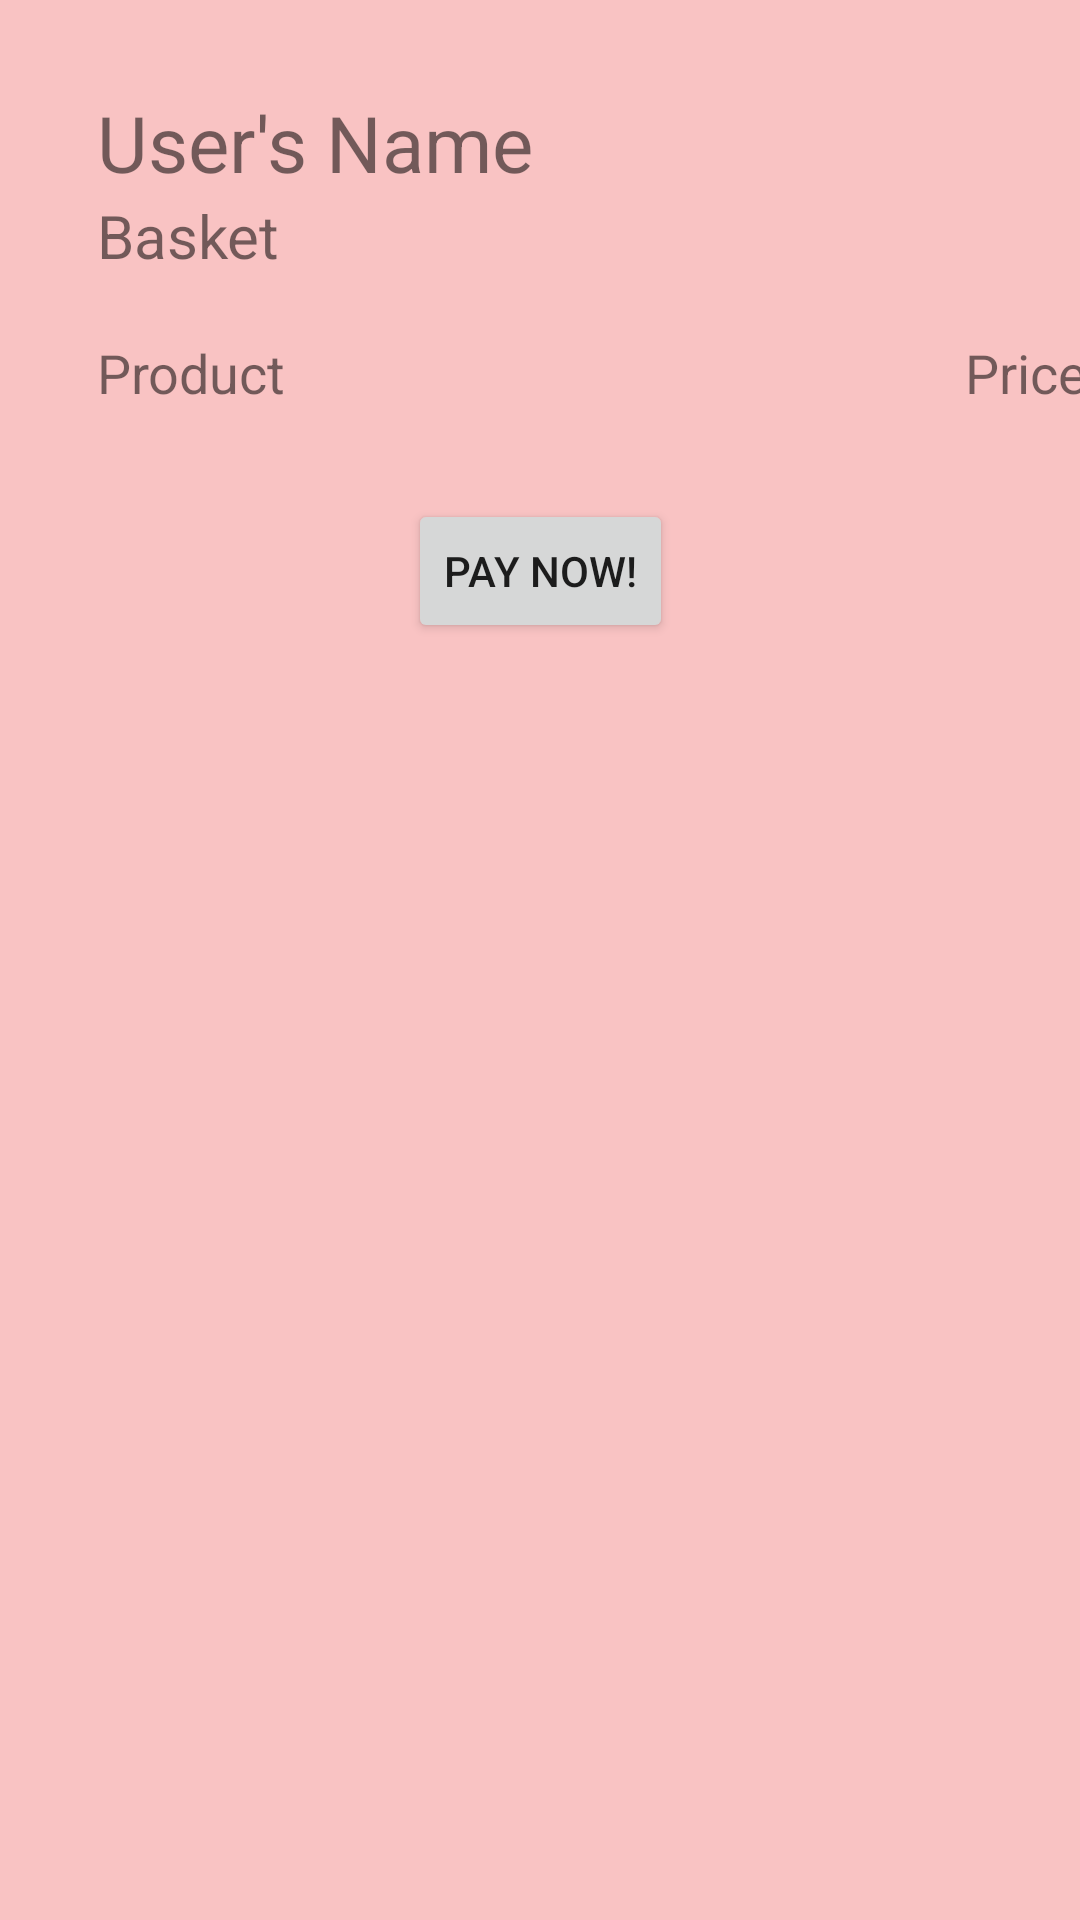

Write the Android layout XML for this screen, with the resource values it uses.
<!-- AndroidManifest.xml: application theme Theme.LoveAppetite -->
<!-- res/layout/fragment_basket.xml -->
<?xml version="1.0" encoding="utf-8"?>
<androidx.constraintlayout.widget.ConstraintLayout xmlns:android="http://schemas.android.com/apk/res/android"
    xmlns:tools="http://schemas.android.com/tools"
    xmlns:app="http://schemas.android.com/apk/res-auto"
    android:layout_width="match_parent"
    android:layout_height="match_parent"
    android:background="@color/colorAccent"
    tools:context=".fragment.BasketFragment">

    <TextView
        android:id="@+id/tv_user_name"
        android:layout_width="wrap_content"
        android:layout_height="wrap_content"
        android:layout_marginTop="30dp"
        android:textSize="26sp"
        android:text="User's Name"
        app:layout_constraintTop_toTopOf="parent"
        app:layout_constraintStart_toStartOf="parent"
        app:layout_constraintEnd_toEndOf="parent"
        app:layout_constraintHorizontal_bias="0.15"
        />

    <TextView
        android:id="@+id/tv_basket"
        android:layout_width="wrap_content"
        android:layout_height="wrap_content"
        android:textSize="20sp"
        android:text="Basket"
        app:layout_constraintTop_toBottomOf="@id/tv_user_name"
        app:layout_constraintStart_toStartOf="@id/tv_user_name"
        />

    <TextView
        android:id="@+id/tv_label_product"
        android:layout_width="wrap_content"
        android:layout_height="wrap_content"
        android:layout_marginTop="20dp"
        android:textSize="18sp"
        android:text="Product"
        app:layout_constraintStart_toStartOf="@id/tv_user_name"
        app:layout_constraintTop_toBottomOf="@id/tv_basket"
        />

    <TextView
        android:id="@+id/tv_label_price"
        android:layout_width="wrap_content"
        android:layout_height="wrap_content"
        android:textSize="18sp"
        android:text="Price"
        app:layout_constraintTop_toTopOf="@id/tv_label_product"
        app:layout_constraintEnd_toEndOf="@id/rv_basket"
        />

    <androidx.recyclerview.widget.RecyclerView
        android:id="@+id/rv_basket"
        android:layout_width="330dp"
        android:layout_height="wrap_content"
        android:layout_marginTop="10dp"
        app:layout_constraintStart_toStartOf="@id/tv_user_name"
        app:layout_constraintTop_toBottomOf="@id/tv_label_product"
        />

    <Button
        android:id="@+id/btn_pay"
        android:layout_width="wrap_content"
        android:layout_height="wrap_content"
        android:layout_marginTop="20dp"
        android:text="Pay Now!"
        app:layout_constraintTop_toBottomOf="@id/rv_basket"
        app:layout_constraintEnd_toEndOf="parent"
        app:layout_constraintStart_toStartOf="parent"
        />

</androidx.constraintlayout.widget.ConstraintLayout>
<!-- resources referenced by this layout -->
<resources>
  <color name="colorAccent">#F9C3C3</color>
  <style name="Theme.LoveAppetite" parent="Theme.MaterialComponents.DayNight.DarkActionBar">
          
          <item name="colorPrimary">@color/colorPrimary</item>
          <item name="colorPrimaryVariant">@color/colorPrimaryDark</item>
          <item name="colorOnPrimary">@color/colorAccent</item>
          
          <item name="colorSecondary">@color/teal_200</item>
          <item name="colorSecondaryVariant">@color/teal_700</item>
          <item name="colorOnSecondary">@color/black</item>
          
          <item name="android:statusBarColor">?attr/colorPrimaryVariant</item>
          
      </style>
  <color name="colorPrimary">#E94040</color>
  <color name="colorPrimaryDark">#BE4040</color>
  <color name="teal_200">#FF03DAC5</color>
  <color name="teal_700">#FF018786</color>
  <color name="black">#FF000000</color>
</resources>
